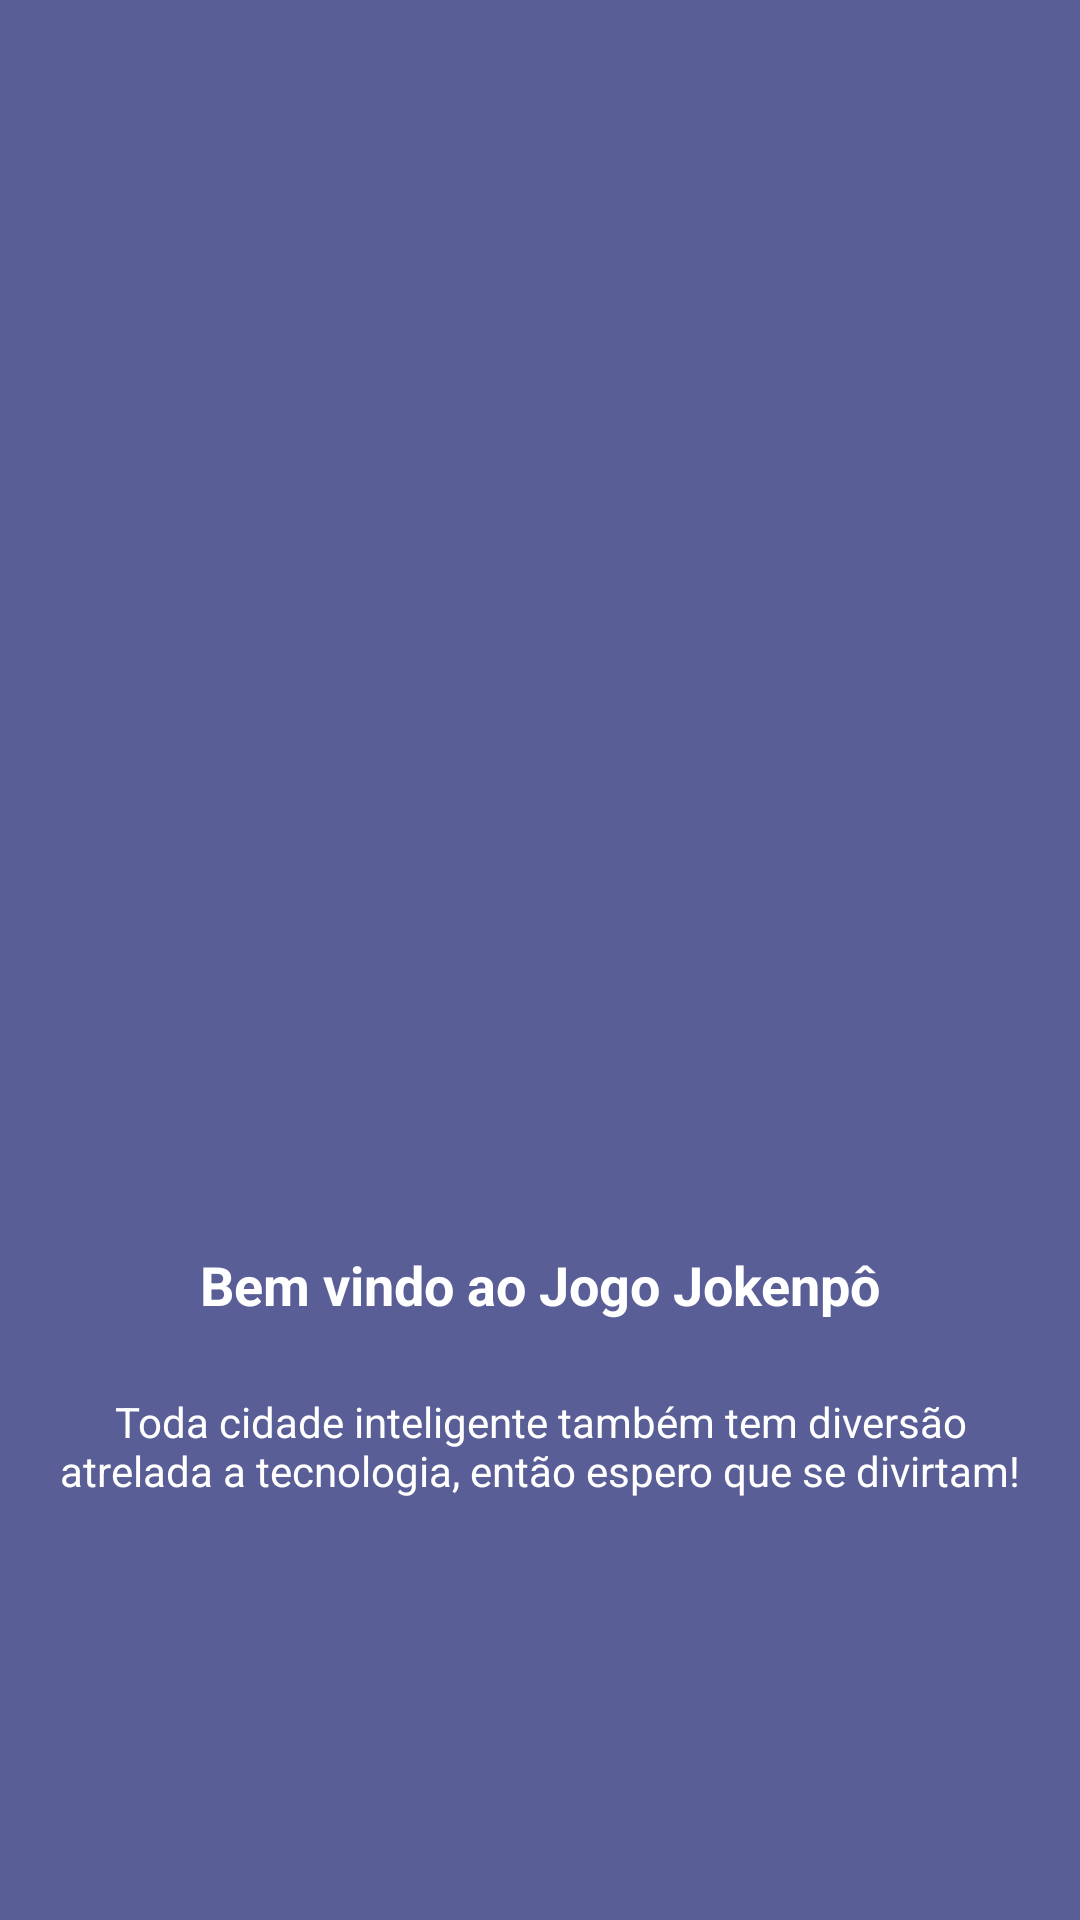

This screen was rendered from an Android layout file. Write that file and the resources it references.
<!-- AndroidManifest.xml: activity theme AppCompat.TelaCheia -->
<!-- res/layout/activity_splash_screen.xml -->
<?xml version="1.0" encoding="utf-8"?>
<androidx.constraintlayout.widget.ConstraintLayout
    xmlns:android="http://schemas.android.com/apk/res/android"
    xmlns:app="http://schemas.android.com/apk/res-auto"
    xmlns:tools="http://schemas.android.com/tools"
    android:layout_width="match_parent"
    android:layout_height="match_parent"
    android:background="@color/colorPrimary"
    android:orientation="vertical">

    <ImageView
        android:id="@+id/img_splash_screen"
        android:layout_width="200dp"
        android:layout_height="200dp"
        android:layout_gravity="center"
        android:layout_marginTop="200dp"
        app:layout_constraintEnd_toEndOf="parent"
        app:layout_constraintHorizontal_bias="0.497"
        app:layout_constraintStart_toStartOf="parent"
        app:layout_constraintTop_toTopOf="parent"
        app:srcCompat="@drawable/img_splash" />

    <TextView
        android:id="@+id/txt_bem_vindo"
        android:layout_width="match_parent"
        android:layout_height="wrap_content"
        android:layout_margin="16dp"
        android:layout_marginStart="16dp"
        android:layout_marginTop="16dp"
        android:layout_marginEnd="16dp"
        android:textColor="@color/colorAccent"
        android:text="@string/txt_bem_vindo"
        android:textStyle="bold"
        android:textSize="18sp"
        android:textAlignment="center"
        app:layout_constraintEnd_toEndOf="parent"
        app:layout_constraintStart_toStartOf="parent"
        app:layout_constraintTop_toBottomOf="@+id/img_splash_screen" />

    <TextView
        android:id="@+id/txt_dizeres_jogo"
        android:layout_width="match_parent"
        android:layout_height="wrap_content"
        android:layout_marginStart="16dp"
        android:layout_marginTop="24dp"
        android:layout_marginEnd="16dp"
        android:text="@string/txt_dizeres_jogo"
        android:textAlignment="center"
        android:textColor="@color/colorAccent"
        app:layout_constraintEnd_toEndOf="parent"
        app:layout_constraintStart_toStartOf="parent"
        app:layout_constraintTop_toBottomOf="@+id/txt_bem_vindo" />

</androidx.constraintlayout.widget.ConstraintLayout>
<!-- resources referenced by this layout -->
<resources>
  <color name="colorAccent">#ffffff</color>
  <color name="colorPrimary">#595e96</color>
  <string name="txt_bem_vindo">"Bem vindo ao Jogo Jokenpô"</string>
  <string name="txt_dizeres_jogo">Toda cidade inteligente também tem diversão atrelada a tecnologia, então espero que se divirtam!</string>
  <style name="AppCompat.TelaCheia" parent="Theme.AppCompat.NoActionBar">
          <item name="android:windowFullscreen">true</item>
      </style>
</resources>
